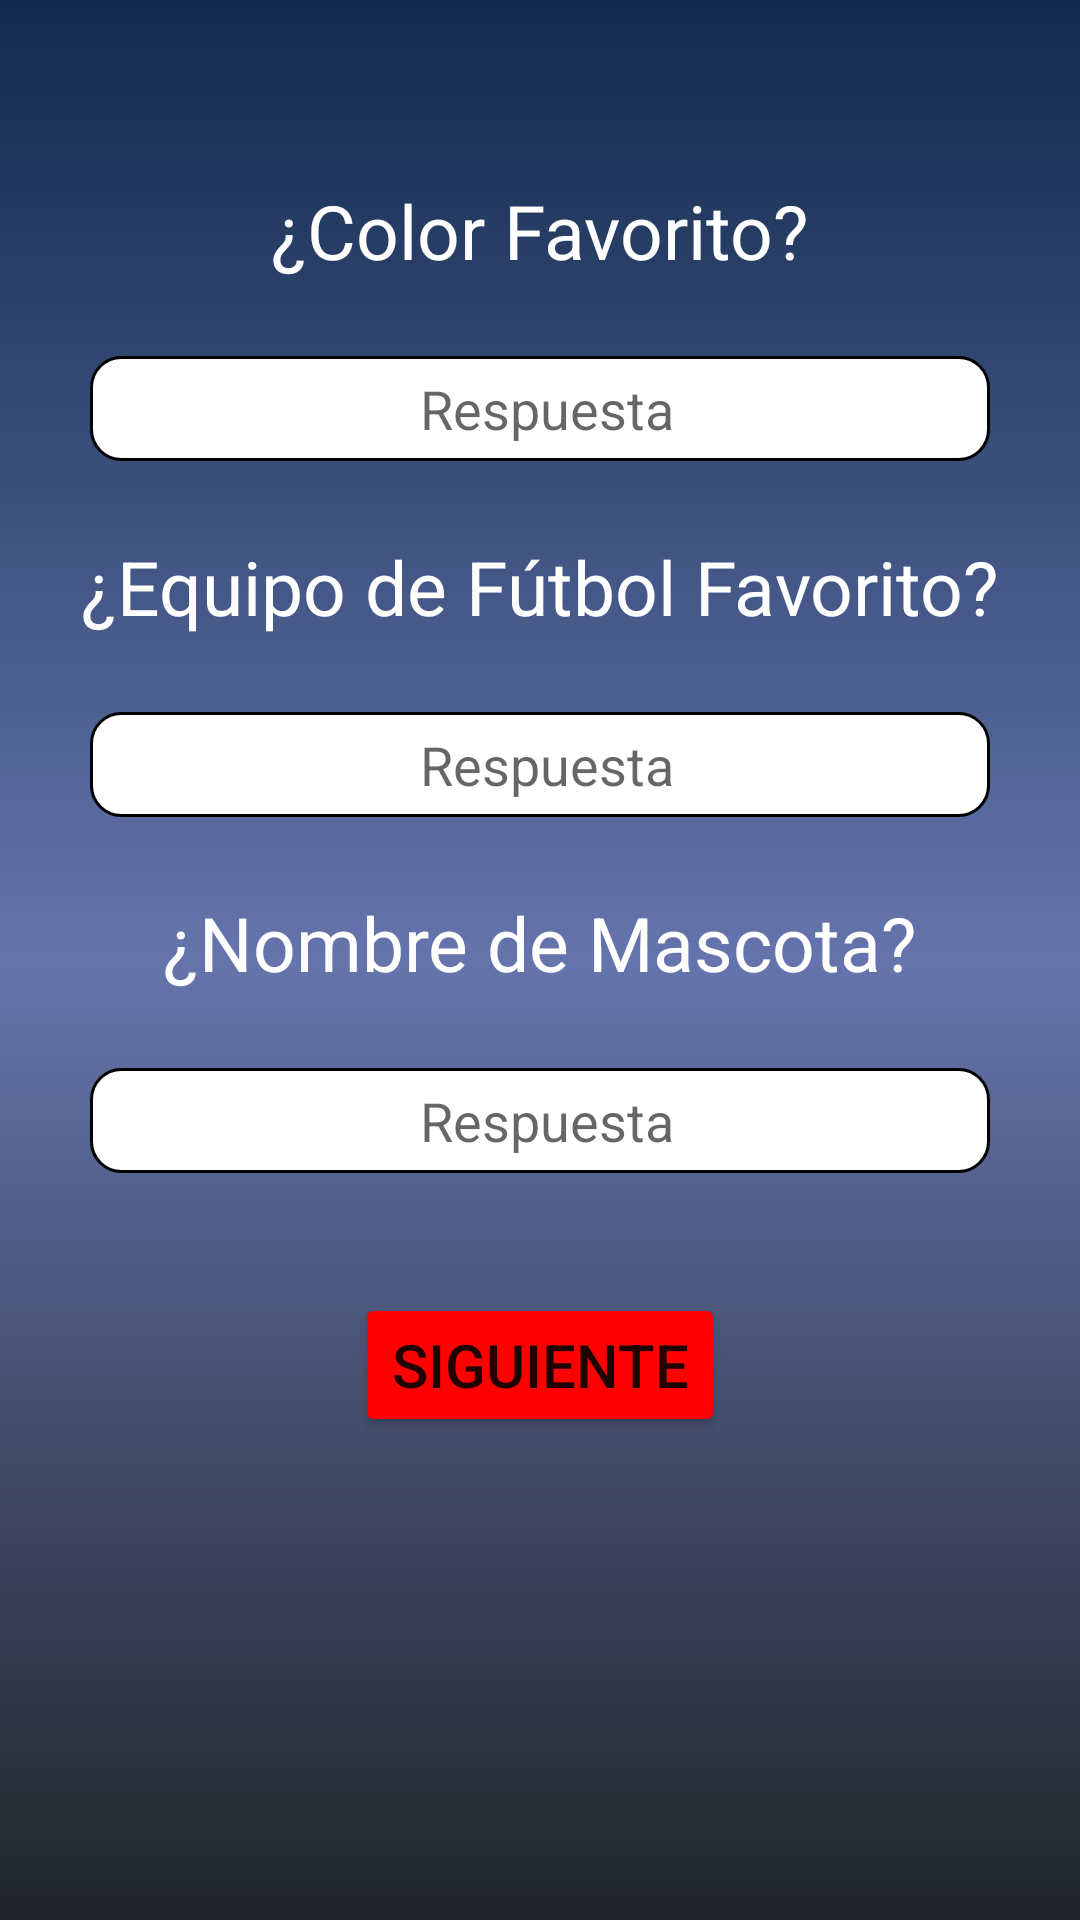

Layout XML and referenced resources for this Android screen:
<!-- AndroidManifest.xml: application theme Theme.Eva3 -->
<!-- res/layout/activity_preguntas.xml -->
<?xml version="1.0" encoding="utf-8"?>
<LinearLayout xmlns:android="http://schemas.android.com/apk/res/android"
    xmlns:app="http://schemas.android.com/apk/res-auto"
    xmlns:tools="http://schemas.android.com/tools"
    android:layout_width="match_parent"
    android:layout_height="match_parent"
    tools:context=".Preguntas"
    android:padding="20dp"
    android:orientation="vertical"
    android:background="@drawable/bg_color">

    <TextView
        android:layout_marginTop="40dp"
        android:layout_width="wrap_content"
        android:layout_height="wrap_content"
        android:text="¿Color Favorito?"
        android:textSize="25sp"
        android:layout_gravity="center"
        android:textColor="@color/white"
        android:layout_marginBottom="20dp"
        />
    <EditText
        android:layout_width="300dp"
        android:layout_height="35dp"
        android:layout_marginTop="5dp"
        android:id="@+id/etRes1"
        android:hint="Respuesta"
        android:layout_gravity="center"
        android:background="@drawable/custom_input"
        android:paddingStart="110dp"
        android:drawablePadding="12dp"
        android:inputType="text"
        android:layout_marginBottom="20dp"
        />
    <TextView
        android:layout_width="wrap_content"
        android:layout_height="wrap_content"
        android:text="¿Equipo de Fútbol Favorito?"
        android:textSize="25sp"
        android:layout_gravity="center"
        android:textColor="@color/white"
        android:layout_marginTop="5dp"
        android:layout_marginBottom="20dp"
        />
    <EditText
        android:layout_width="300dp"
        android:layout_height="35dp"
        android:layout_marginTop="5dp"
        android:id="@+id/etRes2"
        android:hint="Respuesta"
        android:inputType="text"
        android:layout_gravity="center"
        android:background="@drawable/custom_input"
        android:paddingStart="110dp"
        android:drawablePadding="12dp"
        android:layout_marginBottom="20dp"

        />
    <TextView
        android:layout_width="wrap_content"
        android:layout_height="wrap_content"
        android:text="¿Nombre de Mascota?"
        android:textSize="25sp"
        android:layout_gravity="center"
        android:textColor="@color/white"
        android:layout_marginTop="5dp"
        android:id="@+id/tvContra"
        android:layout_marginBottom="20dp"

        />
    <EditText
        android:layout_width="300dp"
        android:layout_height="35dp"
        android:layout_marginTop="5dp"
        android:id="@+id/etRes3"
        android:hint="Respuesta"

        android:layout_gravity="center"
        android:background="@drawable/custom_input"
        android:paddingStart="110dp"
        android:drawablePadding="12dp"
        android:inputType="text"
        android:layout_marginBottom="20dp"

        />


    <Button
        android:id="@+id/btnSig"
        android:layout_width="wrap_content"
        android:layout_height="wrap_content"
        android:layout_gravity="center"
        android:layout_marginTop="20dp"
        android:text="Siguiente"
        android:textSize="20dp"
        android:backgroundTint="@color/rojo"

        />

</LinearLayout>
<!-- resources referenced by this layout -->
<resources>
  <color name="rojo">#FF0000</color>
  <color name="white">#FFFFFFFF</color>
  <!-- drawable bg_color (drawable-v24) -->
  <?xml version="1.0" encoding="utf-8"?>
  <shape xmlns:android="http://schemas.android.com/apk/res/android">
  <gradient
  android:angle="90"
      android:centerColor="#6574AC"
      android:endColor="#112A4C"
      android:startColor="#202429"
      />
  </shape>
  <!-- drawable custom_input (drawable-v24) -->
  <?xml version="1.0" encoding="utf-8"?>
  <selector xmlns:android="http://schemas.android.com/apk/res/android">
      <item android:state_enabled="true" android:state_focused="true">
          <shape>
              <solid android:color="@color/white"/>
              <corners android:radius="10dp"/>
              <stroke android:color="@color/black" android:width="1dp"/>
          </shape>
      </item>
  
      <item android:state_enabled="true" >
          <shape android:shape="rectangle">
              <solid android:color="@color/white"/>
              <corners android:radius="10dp"/>
              <stroke android:color="@color/black" android:width="1dp"/>
          </shape>
      </item>
  </selector>
  <style name="Theme.Eva3" parent="Theme.MaterialComponents.DayNight.DarkActionBar">
          
          <item name="colorPrimary">@color/purple_500</item>
          <item name="colorPrimaryVariant">@color/purple_700</item>
          <item name="colorOnPrimary">@color/white</item>
          
          <item name="colorSecondary">@color/teal_200</item>
          <item name="colorSecondaryVariant">@color/teal_700</item>
          <item name="colorOnSecondary">@color/black</item>
          
          <item name="android:statusBarColor" tools:targetApi="l">?attr/colorPrimaryVariant</item>
          
      </style>
  <color name="black">#FF000000</color>
  <color name="purple_500">#FF6200EE</color>
  <color name="purple_700">#FF3700B3</color>
  <color name="teal_200">#FF03DAC5</color>
  <color name="teal_700">#FF018786</color>
</resources>
